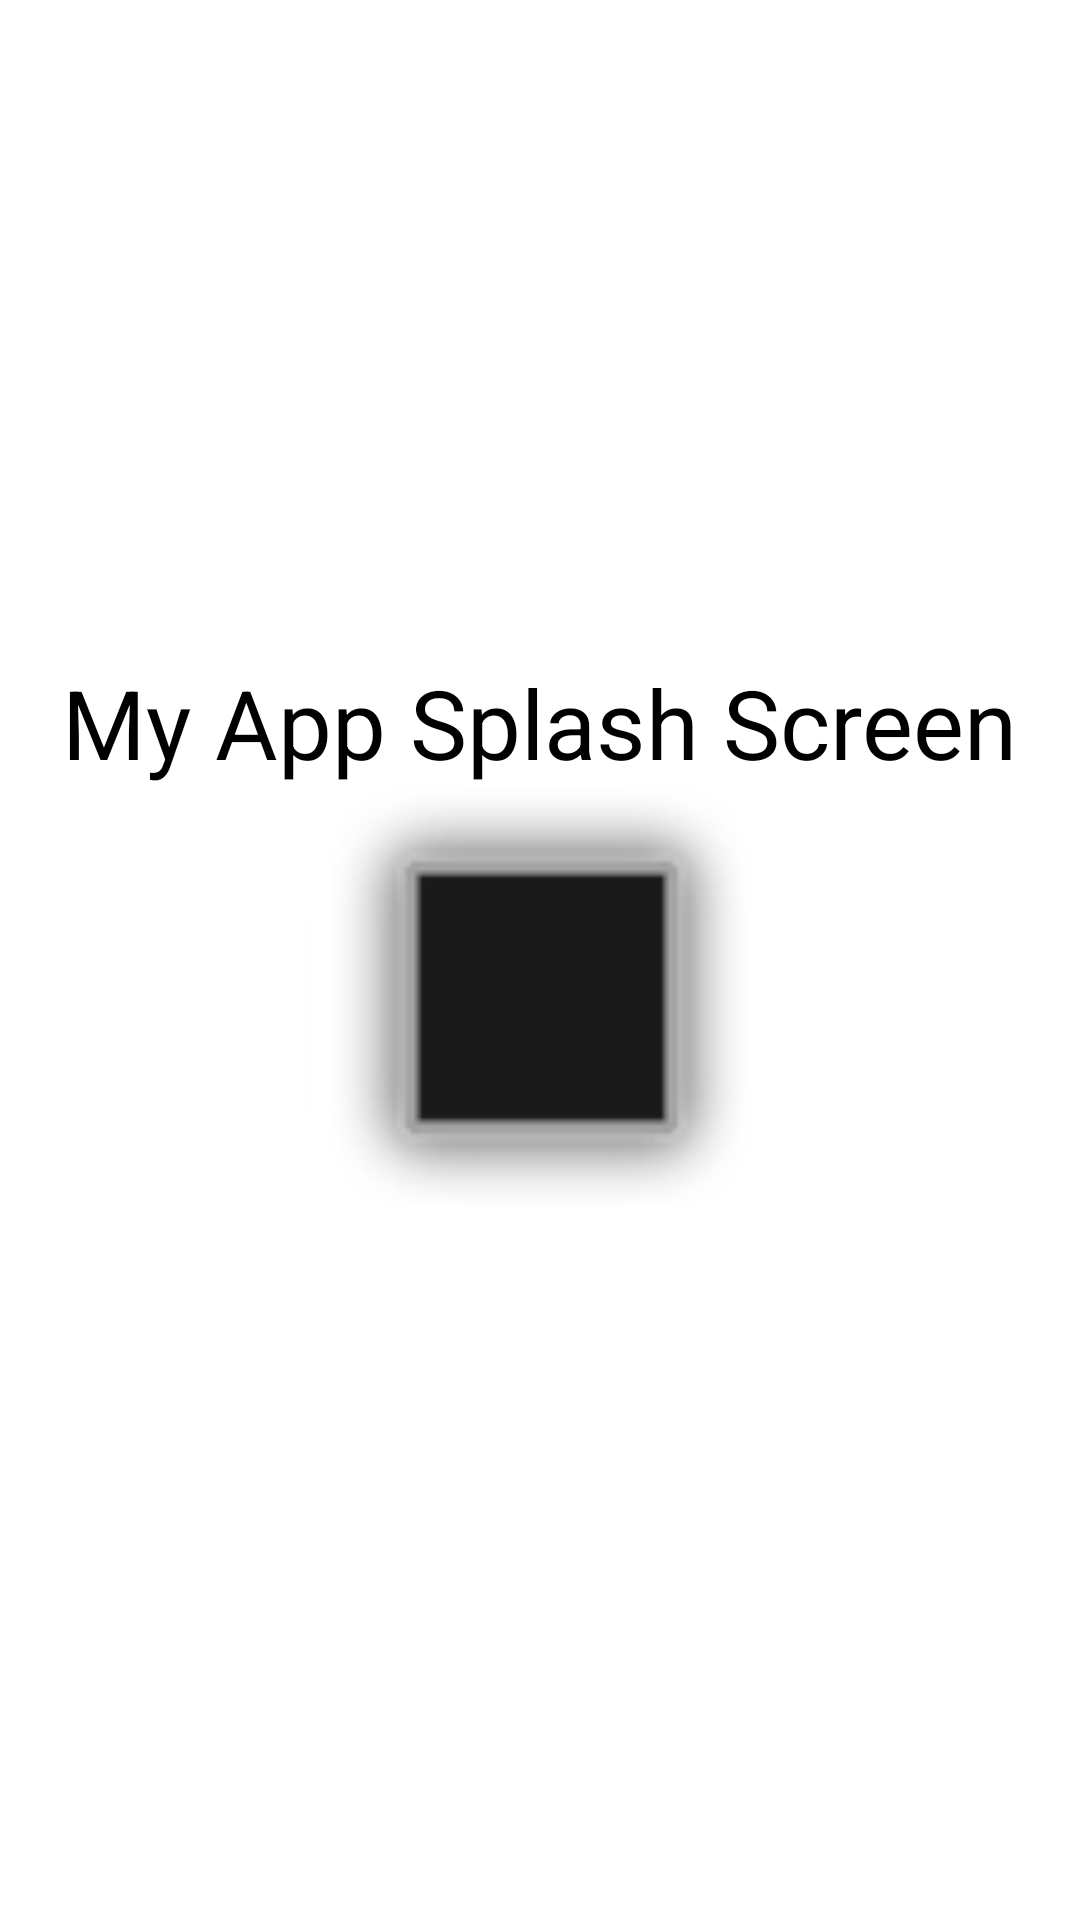

Here is an Android app screen rendered from its layout file. Give the layout XML and the strings, colors and styles it references.
<!-- AndroidManifest.xml: application theme Theme.Madaventure -->
<!-- res/layout/activity_splash.xml -->
<?xml version="1.0" encoding="utf-8"?>
<LinearLayout
    xmlns:android="http://schemas.android.com/apk/res/android"
    xmlns:app="http://schemas.android.com/apk/res-auto"
    android:layout_width="match_parent"
    android:layout_height="match_parent"
    android:orientation="vertical"
    android:gravity="center"
    android:background="#FFFFFF">

    <TextView
        android:layout_width="wrap_content"
        android:layout_height="wrap_content"
        android:text="@string/my_app_splash_screen"
        android:textColor="#000000"
        android:textSize="32sp" />

    <ImageView
        android:id="@+id/imageView2"
        android:layout_width="match_parent"
        android:layout_height="158dp"
        app:srcCompat="@android:drawable/alert_dark_frame"
        android:contentDescription="@string/app_name" />
</LinearLayout>
<!-- resources referenced by this layout -->
<resources>
  <string name="app_name">Madaventure</string>
  <string name="my_app_splash_screen">My App Splash Screen</string>
  <style name="Theme.Madaventure" parent="Theme.MaterialComponents.DayNight.NoActionBar">
          
          <item name="colorPrimary">@color/purple_500</item>
          <item name="colorPrimaryVariant">@color/purple_700</item>
          <item name="colorOnPrimary">@color/white</item>
          
          <item name="colorSecondary">@color/teal_200</item>
          <item name="colorSecondaryVariant">@color/teal_700</item>
          <item name="colorOnSecondary">@color/black</item>
          
          <item name="android:statusBarColor">?attr/colorPrimaryVariant</item>
          
      </style>
  <color name="purple_500">#2980B9</color>
  <color name="purple_700">#FF3700B3</color>
  <color name="white">#FFFFFFFF</color>
  <color name="teal_200">#FF03DAC5</color>
  <color name="teal_700">#FF018786</color>
  <color name="black">#FF000000</color>
</resources>
